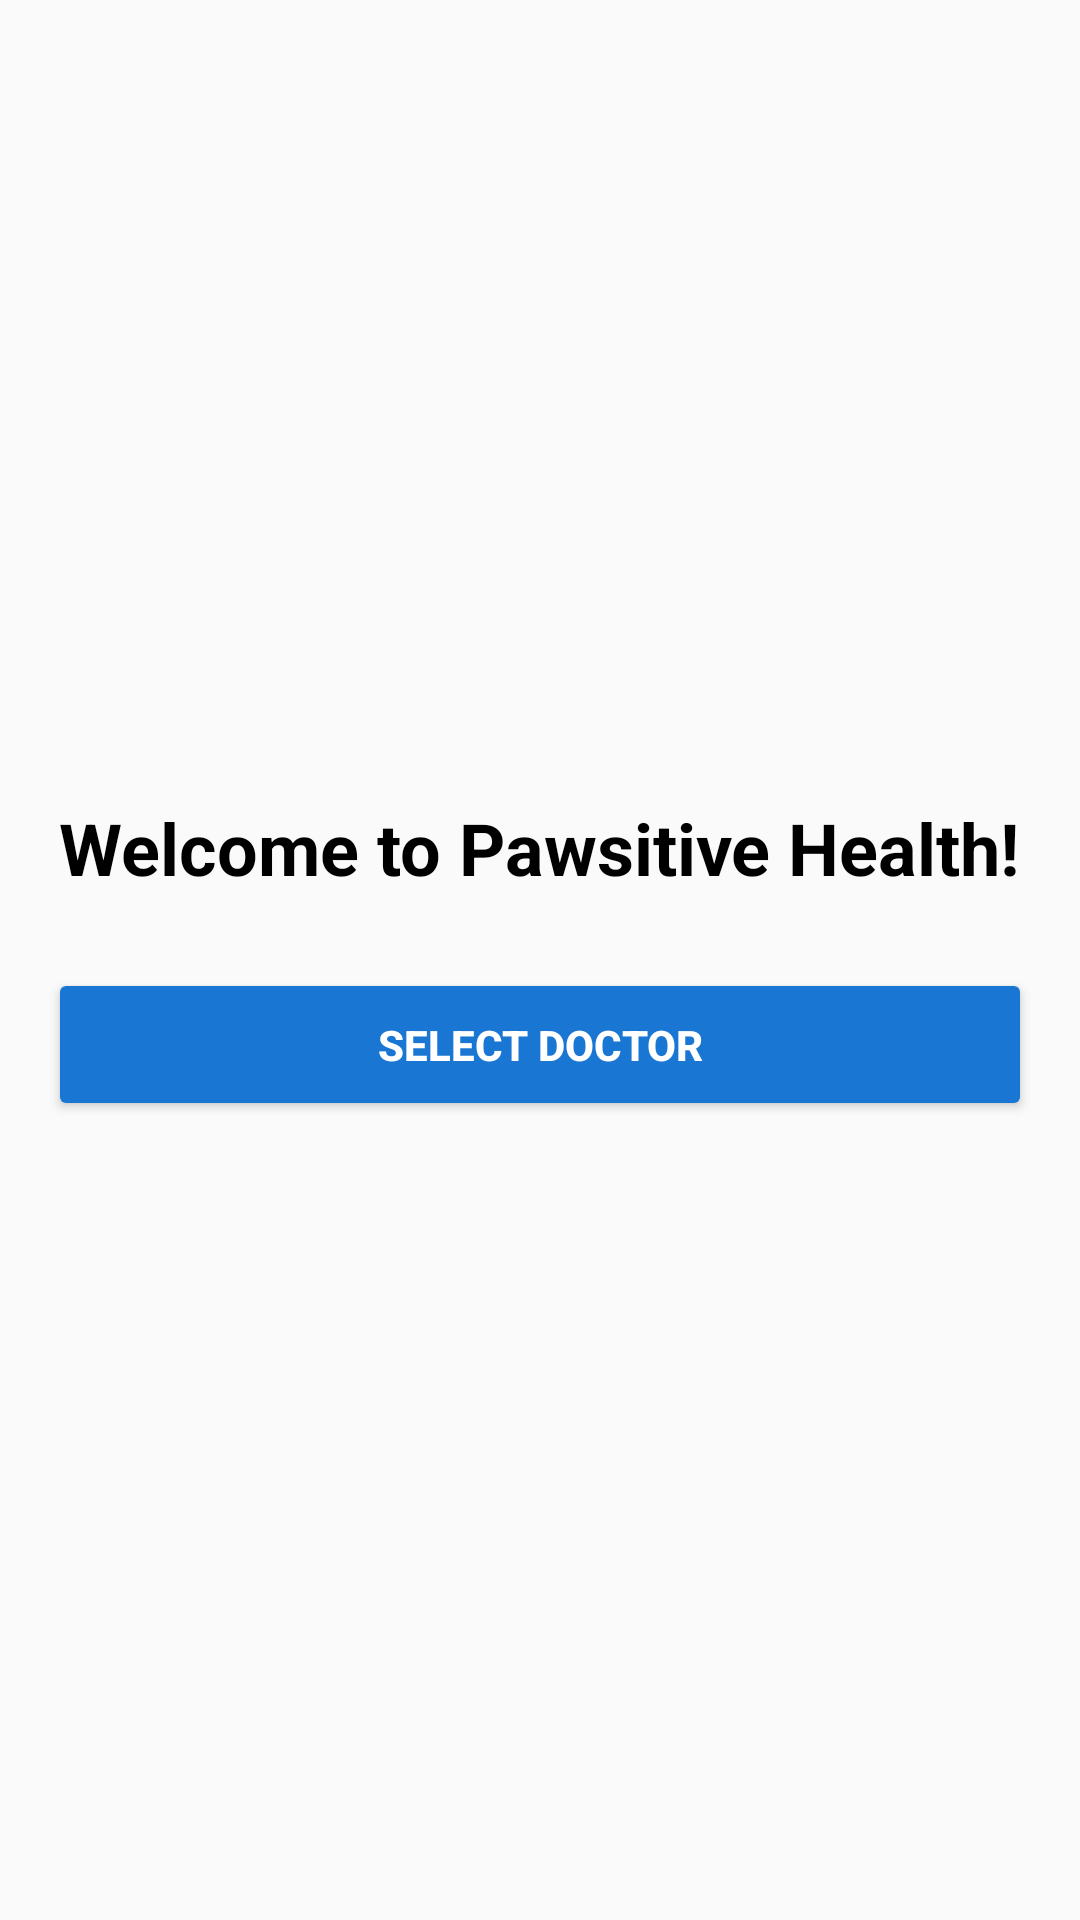

Layout XML and referenced resources for this Android screen:
<!-- AndroidManifest.xml: application theme Theme.AnimalHealthcareFinalYearMajorProject -->
<!-- res/layout/activity_main.xml -->
<?xml version="1.0" encoding="utf-8"?>
<FrameLayout xmlns:android="http://schemas.android.com/apk/res/android"
    android:layout_width="match_parent"
    android:layout_height="match_parent"
    android:background="@drawable/cat"> 

    
    <LinearLayout
        android:layout_width="match_parent"
        android:layout_height="wrap_content"
        android:orientation="vertical"
        android:gravity="center"
        android:layout_gravity="center"
        android:padding="16dp">

        
        <TextView
            android:layout_width="wrap_content"
            android:layout_height="wrap_content"
            android:text="Welcome to Pawsitive Health!"
            android:textAlignment="center"
            android:textColor="@color/black"
            android:textSize="24sp"
            android:textStyle="bold"
            android:layout_marginBottom="24dp"/>

        
        <Button
            android:id="@+id/buttonSelectDoctor"
            android:layout_width="match_parent"
            android:layout_height="wrap_content"
            android:text="Select Doctor"
            android:textStyle="bold"
            android:textColor="@color/white"
            android:backgroundTint="#FF1976D2"
            android:padding="16dp" />
    </LinearLayout>

</FrameLayout>
<!-- resources referenced by this layout -->
<resources>
  <style name="Theme.AnimalHealthcareFinalYearMajorProject" parent="Base.Theme.AnimalHealthcareFinalYearMajorProject" />
  <style name="Base.Theme.AnimalHealthcareFinalYearMajorProject" parent="Theme.AppCompat.Light.NoActionBar">
          
          
      </style>
  <!-- not gathered from this repository: default colours our renderer supplied (Android Studio template values) -->
  <color name="black">#FF000000</color>
  <color name="white">#FFFFFFFF</color>
</resources>
